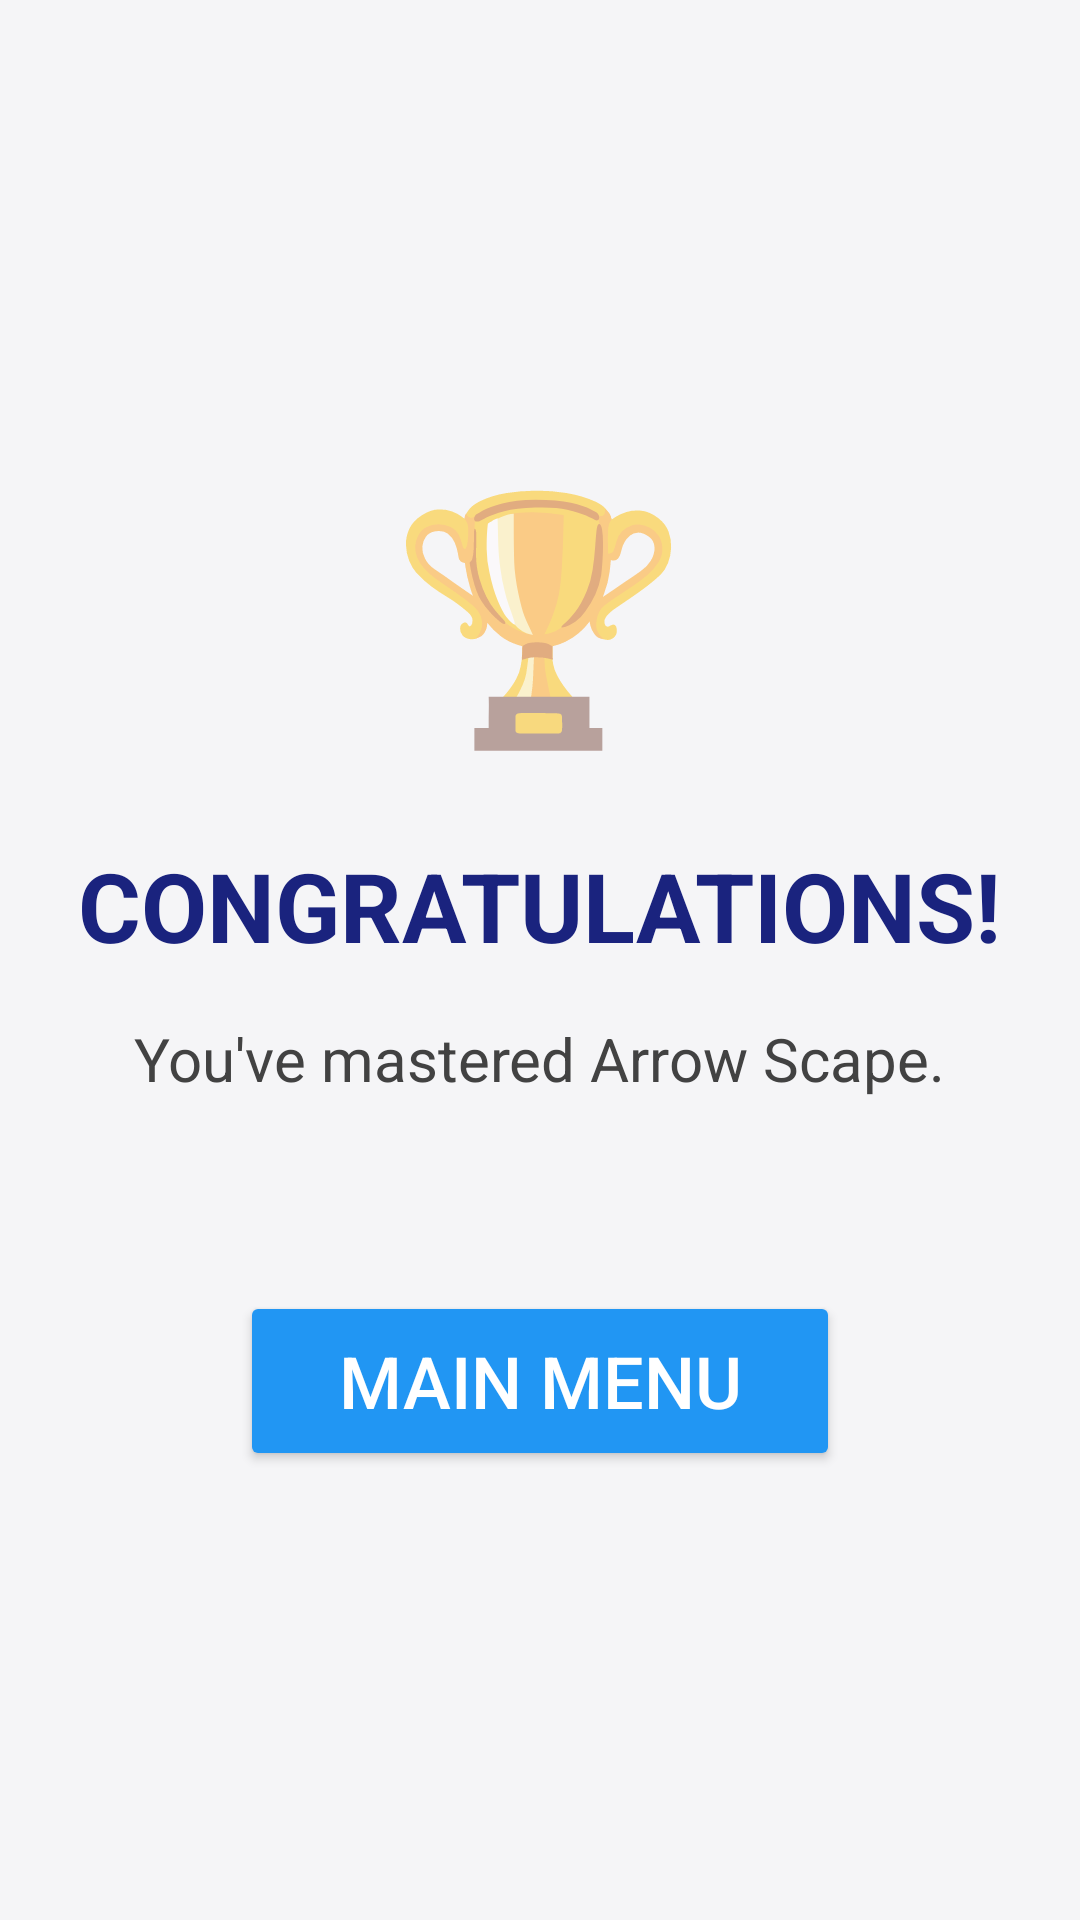

Android layout source for this screen:
<!-- AndroidManifest.xml: application theme Theme.ArrowScape -->
<!-- res/layout/screen_all_completed.xml -->
<?xml version="1.0" encoding="utf-8"?>
<LinearLayout xmlns:android="http://schemas.android.com/apk/res/android"
    android:layout_width="match_parent"
    android:layout_height="match_parent"
    android:orientation="vertical"
    android:gravity="center"
    android:background="#F5F5F7">

    <TextView
        android:layout_width="wrap_content"
        android:layout_height="wrap_content"
        android:text="🏆"
        android:textSize="80sp"
        android:layout_marginBottom="24dp" />

    <TextView
        android:layout_width="wrap_content"
        android:layout_height="wrap_content"
        android:text="CONGRATULATIONS!"
        android:textSize="32sp"
        android:textStyle="bold"
        android:textColor="#1A237E"
        android:layout_marginBottom="16dp" />

    <TextView
        android:layout_width="wrap_content"
        android:layout_height="wrap_content"
        android:text="You've mastered Arrow Scape."
        android:textSize="20sp"
        android:textColor="#424242"
        android:layout_marginBottom="64dp" />

    <Button
        android:id="@+id/btnAllCompletedMenu"
        android:layout_width="200dp"
        android:layout_height="60dp"
        android:text="MAIN MENU"
        android:textSize="24sp"
        android:backgroundTint="#2196F3"
        android:textColor="#FFFFFF" />
</LinearLayout>
<!-- resources referenced by this layout -->
<resources>
  <style name="Theme.ArrowScape" parent="Theme.AppCompat.DayNight.NoActionBar">
          <item name="android:windowBackground">@color/background_color</item>
          <item name="android:statusBarColor">@color/background_color</item>
          <item name="android:windowLightStatusBar">false</item>
          <item name="android:windowFullscreen">true</item>
      </style>
  <color name="background_color">#FF121212</color>
</resources>
